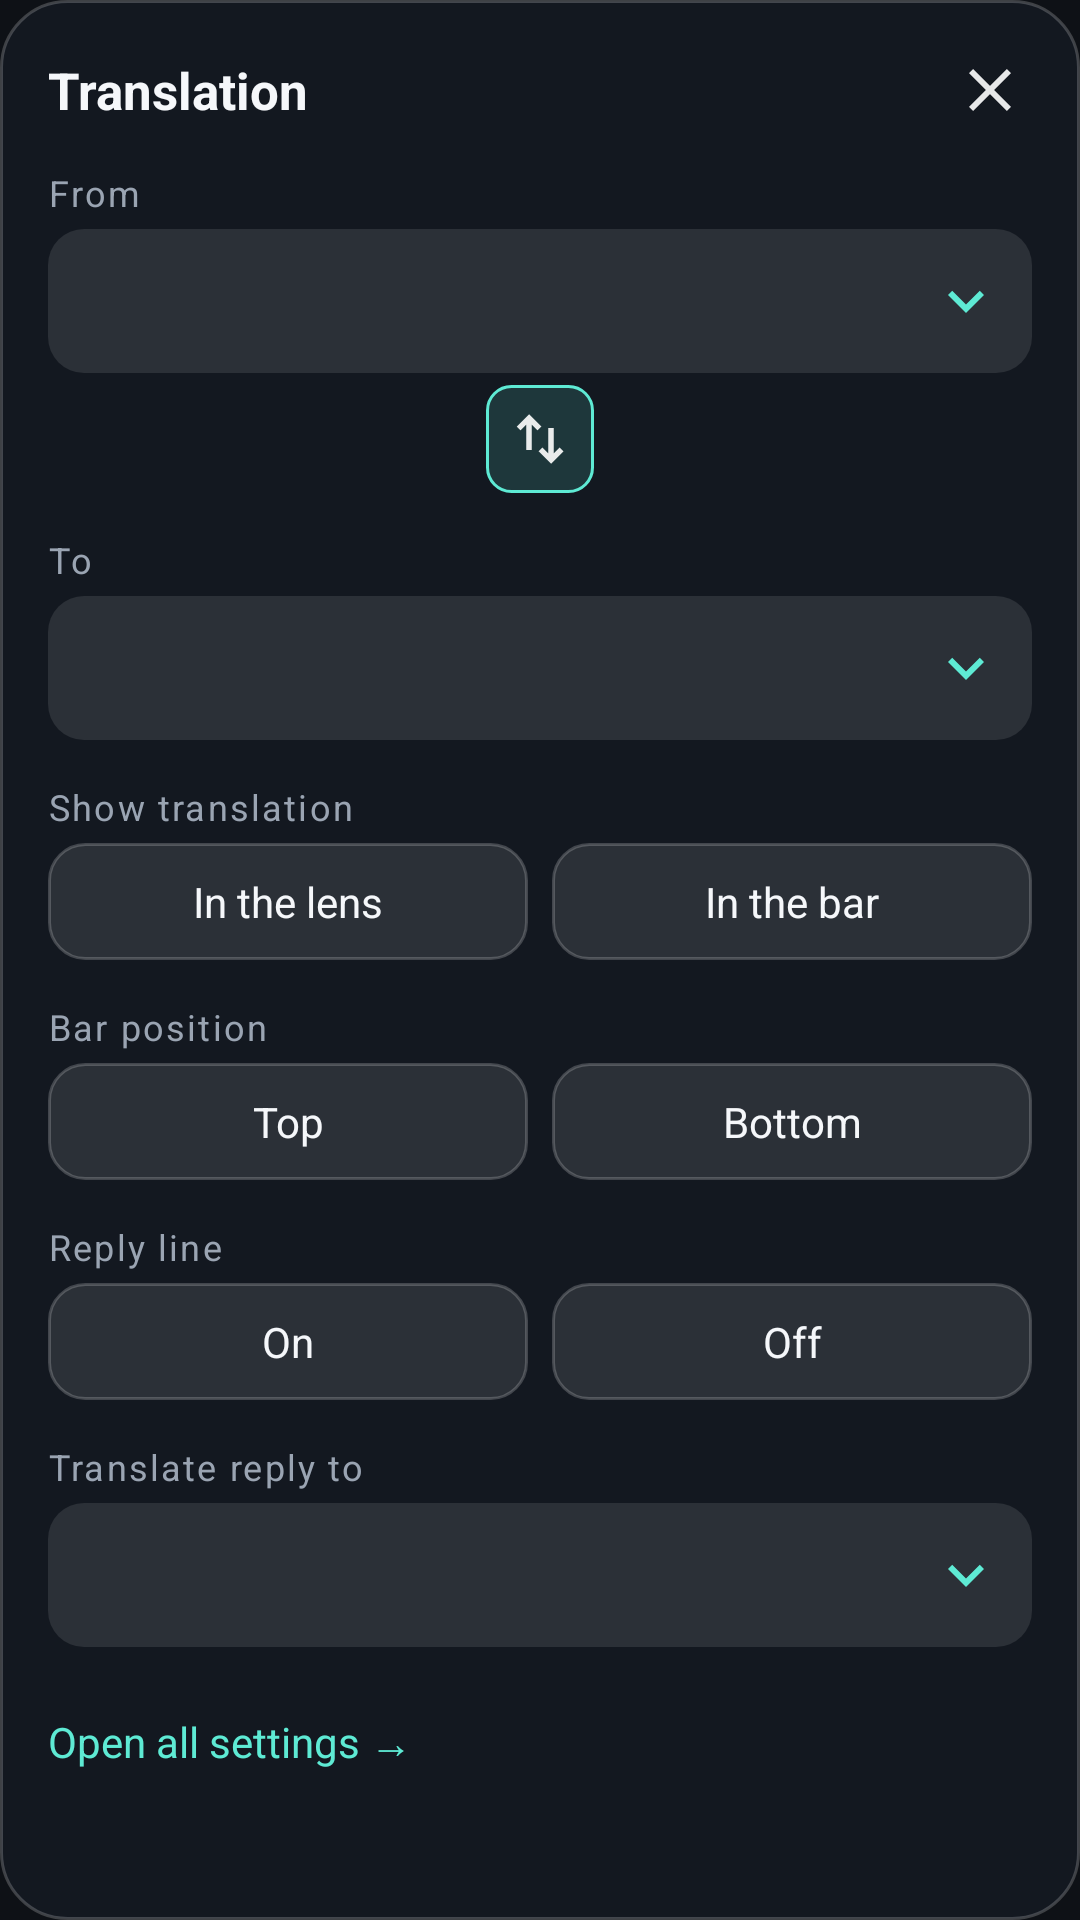

The Android layout XML behind this screen, and the referenced resources:
<!-- AndroidManifest.xml: application theme Theme.SubLens -->
<!-- res/layout/overlay_panel.xml -->
<?xml version="1.0" encoding="utf-8"?>
<LinearLayout xmlns:android="http://schemas.android.com/apk/res/android"
    android:layout_width="match_parent"
    android:layout_height="wrap_content"
    android:background="@drawable/bg_panel"
    android:orientation="vertical"
    android:paddingStart="16dp"
    android:paddingTop="10dp"
    android:paddingEnd="10dp"
    android:paddingBottom="16dp">

    
    <LinearLayout
        android:layout_width="match_parent"
        android:layout_height="wrap_content"
        android:gravity="center_vertical"
        android:orientation="horizontal">

        <ImageButton
            android:id="@+id/panel_back"
            android:layout_width="36dp"
            android:layout_height="36dp"
            android:layout_marginEnd="4dp"
            android:background="?android:attr/selectableItemBackgroundBorderless"
            android:contentDescription="@string/cd_back"
            android:src="@drawable/ic_back"
            android:visibility="gone" />

        <TextView
            android:id="@+id/panel_title"
            android:layout_width="0dp"
            android:layout_height="wrap_content"
            android:layout_weight="1"
            android:text="@string/panel_title"
            android:textColor="@color/text_main"
            android:textSize="17sp"
            android:textStyle="bold" />

        <ImageButton
            android:id="@+id/panel_close"
            android:layout_width="40dp"
            android:layout_height="40dp"
            android:background="?android:attr/selectableItemBackgroundBorderless"
            android:contentDescription="@string/cd_close"
            android:src="@drawable/ic_close" />
    </LinearLayout>

    
    <ScrollView
        android:id="@+id/page_main"
        android:layout_width="match_parent"
        android:layout_height="wrap_content">

    <LinearLayout
        android:layout_width="match_parent"
        android:layout_height="wrap_content"
        android:orientation="vertical"
        android:paddingEnd="6dp">

        <TextView
            style="@style/SubLens.Caption"
            android:layout_marginTop="6dp"
            android:text="@string/label_from" />

        <TextView
            android:id="@+id/value_from"
            style="@style/SubLens.Row" />

        <ImageButton
            android:id="@+id/btn_swap_langs"
            android:layout_width="36dp"
            android:layout_height="36dp"
            android:layout_gravity="center_horizontal"
            android:layout_marginTop="4dp"
            android:background="@drawable/bg_chip"
            android:contentDescription="@string/cd_swap_langs"
            android:padding="7dp"
            android:scaleType="fitCenter"
            android:src="@drawable/ic_swap" />

        <TextView
            style="@style/SubLens.Caption"
            android:text="@string/label_to" />

        <TextView
            android:id="@+id/value_to"
            style="@style/SubLens.Row" />

        <TextView
            style="@style/SubLens.Caption"
            android:text="@string/label_mode" />

        <LinearLayout
            android:layout_width="match_parent"
            android:layout_height="wrap_content"
            android:orientation="horizontal">

            <TextView
                android:id="@+id/choice_lens"
                style="@style/SubLens.Choice"
                android:text="@string/choice_lens" />

            <Space
                android:layout_width="8dp"
                android:layout_height="1dp" />

            <TextView
                android:id="@+id/choice_bar"
                style="@style/SubLens.Choice"
                android:text="@string/choice_bar" />
        </LinearLayout>

        <TextView
            android:id="@+id/label_bar_pos"
            style="@style/SubLens.Caption"
            android:text="@string/label_bar" />

        <LinearLayout
            android:id="@+id/row_bar_pos"
            android:layout_width="match_parent"
            android:layout_height="wrap_content"
            android:orientation="horizontal">

            <TextView
                android:id="@+id/choice_above"
                style="@style/SubLens.Choice"
                android:text="@string/choice_above" />

            <Space
                android:layout_width="8dp"
                android:layout_height="1dp" />

            <TextView
                android:id="@+id/choice_below"
                style="@style/SubLens.Choice"
                android:text="@string/choice_below" />
        </LinearLayout>

        <TextView
            style="@style/SubLens.Caption"
            android:text="@string/label_composer" />

        <LinearLayout
            android:layout_width="match_parent"
            android:layout_height="wrap_content"
            android:orientation="horizontal">

            <TextView
                android:id="@+id/choice_composer_on"
                style="@style/SubLens.Choice"
                android:text="@string/choice_on" />

            <Space
                android:layout_width="8dp"
                android:layout_height="1dp" />

            <TextView
                android:id="@+id/choice_composer_off"
                style="@style/SubLens.Choice"
                android:text="@string/choice_off" />
        </LinearLayout>

        <TextView
            style="@style/SubLens.Caption"
            android:text="@string/label_reply" />

        <TextView
            android:id="@+id/value_reply"
            style="@style/SubLens.Row" />

        <TextView
            android:id="@+id/open_app"
            android:layout_width="match_parent"
            android:layout_height="wrap_content"
            android:layout_marginTop="14dp"
            android:background="?android:attr/selectableItemBackground"
            android:paddingTop="8dp"
            android:paddingBottom="8dp"
            android:text="@string/panel_open_app"
            android:textColor="@color/accent"
            android:textSize="14sp" />
    </LinearLayout>
    </ScrollView>

    
    <ScrollView
        android:id="@+id/list_scroll"
        android:layout_width="match_parent"
        android:layout_height="300dp"
        android:layout_marginTop="6dp"
        android:fadeScrollbars="false"
        android:visibility="gone">

        <LinearLayout
            android:id="@+id/list"
            android:layout_width="match_parent"
            android:layout_height="wrap_content"
            android:orientation="vertical"
            android:paddingEnd="6dp" />
    </ScrollView>
</LinearLayout>
<!-- resources referenced by this layout -->
<resources>
  <color name="accent">#FF5EEAD4</color>
  <color name="text_main">#FFF5F7FA</color>
  <!-- drawable bg_chip (drawable) -->
  <?xml version="1.0" encoding="utf-8"?>
  <shape xmlns:android="http://schemas.android.com/apk/res/android" android:shape="rectangle">
      <corners android:radius="8dp" />
      <solid android:color="@color/accent_soft" />
      <stroke android:width="1dp" android:color="@color/accent" />
  </shape>
  <!-- drawable bg_panel (drawable) -->
  <?xml version="1.0" encoding="utf-8"?>
  <shape xmlns:android="http://schemas.android.com/apk/res/android" android:shape="rectangle">
      <corners android:radius="22dp" />
      <solid android:color="@color/overlay_panel" />
      <stroke android:width="1dp" android:color="@color/overlay_stroke" />
  </shape>
  <!-- drawable ic_back (drawable) -->
  <?xml version="1.0" encoding="utf-8"?>
  <vector xmlns:android="http://schemas.android.com/apk/res/android"
      android:width="24dp"
      android:height="24dp"
      android:viewportWidth="24"
      android:viewportHeight="24">
      <path
          android:fillColor="#E6FFFFFF"
          android:pathData="M20,11H7.83l5.59,-5.59L12,4l-8,8 8,8 1.41,-1.41L7.83,13H20v-2z" />
  </vector>
  <!-- drawable ic_close (drawable) -->
  <?xml version="1.0" encoding="utf-8"?>
  <vector xmlns:android="http://schemas.android.com/apk/res/android"
      android:width="24dp"
      android:height="24dp"
      android:viewportWidth="24"
      android:viewportHeight="24">
      <path
          android:fillColor="#E6FFFFFF"
          android:pathData="M19,6.41L17.59,5 12,10.59 6.41,5 5,6.41 10.59,12 5,17.59 6.41,19 12,13.41 17.59,19 19,17.59 13.41,12z" />
  </vector>
  <string name="cd_back">Back</string>
  <string name="cd_close">Close</string>
  <string name="cd_swap_langs">Swap languages</string>
  <string name="choice_above">Top</string>
  <string name="choice_bar">In the bar</string>
  <string name="choice_below">Bottom</string>
  <string name="choice_lens">In the lens</string>
  <string name="choice_off">Off</string>
  <string name="choice_on">On</string>
  <string name="label_bar">Bar position</string>
  <string name="label_composer">Reply line</string>
  <string name="label_from">From</string>
  <string name="label_mode">Show translation</string>
  <string name="label_reply">Translate reply to</string>
  <string name="label_to">To</string>
  <string name="panel_open_app">Open all settings →</string>
  <string name="panel_title">Translation</string>
  <style name="SubLens.Caption">
          <item name="android:layout_width">match_parent</item>
          <item name="android:layout_height">wrap_content</item>
          <item name="android:layout_marginTop">14dp</item>
          <item name="android:layout_marginBottom">4dp</item>
          <item name="android:textColor">@color/text_dim</item>
          <item name="android:textSize">12sp</item>
          <item name="android:letterSpacing">0.06</item>
      </style>
  <color name="accent_soft">#265EEAD4</color>
  <color name="overlay_panel">#F7141820</color>
  <color name="overlay_stroke">#33FFFFFF</color>
  <color name="text_dim">#FF9AA4B2</color>
  <!-- drawable bg_row (drawable) -->
  <?xml version="1.0" encoding="utf-8"?>
  <ripple xmlns:android="http://schemas.android.com/apk/res/android" android:color="#33FFFFFF">
      <item>
          <shape android:shape="rectangle">
              <corners android:radius="12dp" />
              <solid android:color="@color/overlay_row" />
          </shape>
      </item>
  </ripple>
  <!-- drawable ic_expand (drawable) -->
  <?xml version="1.0" encoding="utf-8"?>
  <vector xmlns:android="http://schemas.android.com/apk/res/android"
      android:width="24dp"
      android:height="24dp"
      android:viewportWidth="24"
      android:viewportHeight="24">
      <path
          android:fillColor="#FF5EEAD4"
          android:pathData="M16.59,8.59L12,13.17 7.41,8.59 6,10l6,6 6,-6z" />
  </vector>
  <color name="bg">#FF0E1116</color>
  <color name="overlay_row">#1AFFFFFF</color>
</resources>
